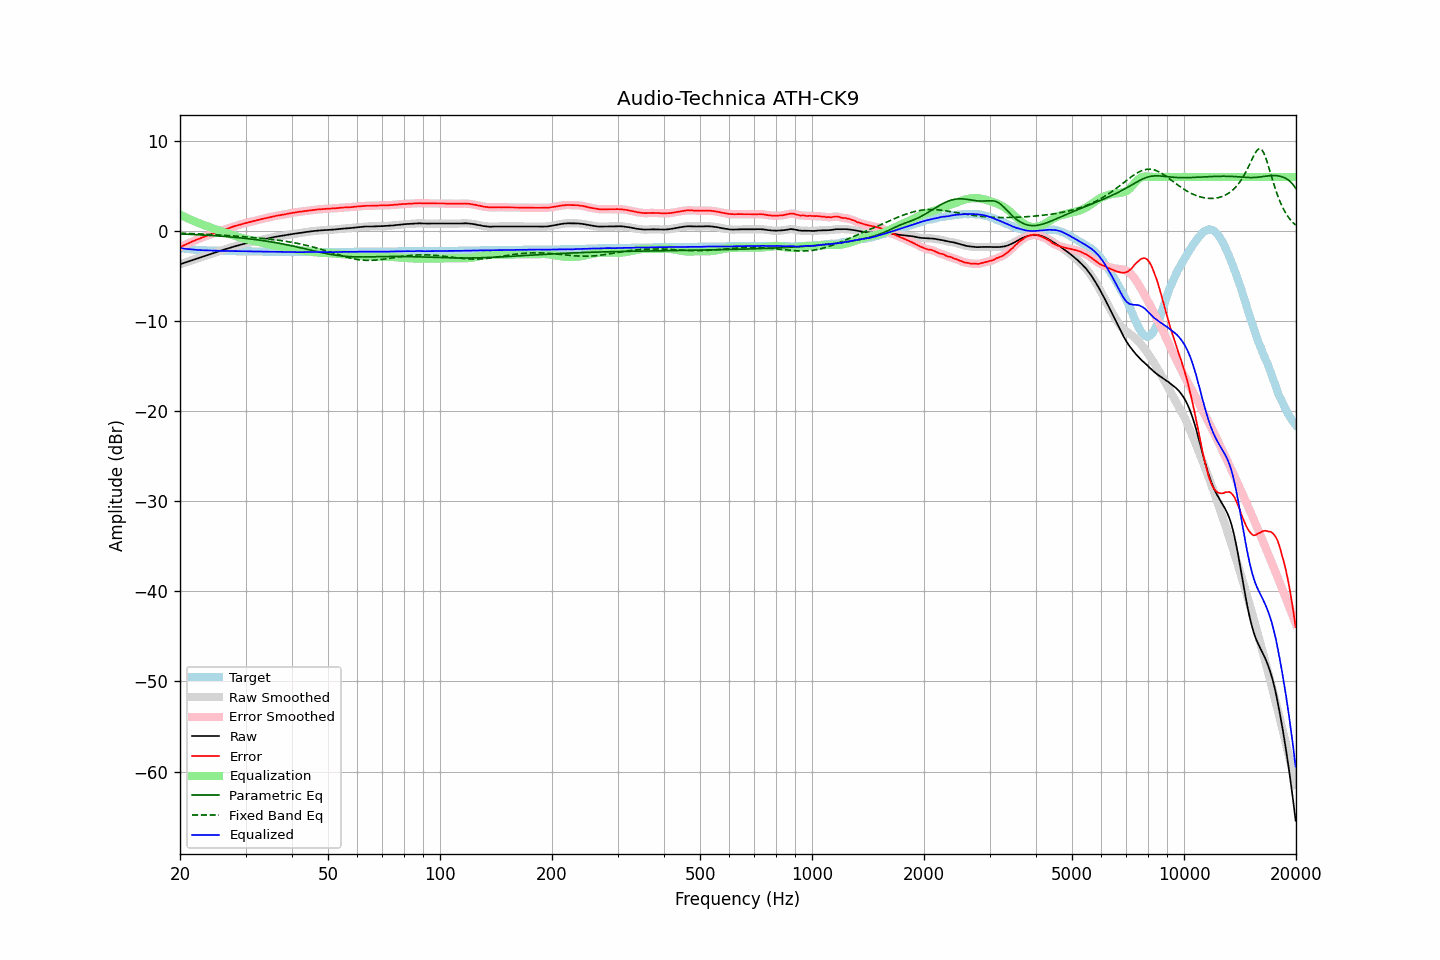

Data behind this chart, as committed beside it:
frequency, raw, error, smoothed, error_smoothed, equalization, parametric_eq, fixed_band_eq, equalized_raw, equalized_smoothed, target
20.00, -3.70, -1.80, -3.70, -1.80, 1.80, -0.33, -0.25, -1.90, -1.89, -1.90
20.20, -3.64, -1.71, -3.64, -1.72, 1.72, -0.34, -0.25, -1.92, -1.92, -1.93
20.40, -3.58, -1.63, -3.58, -1.63, 1.63, -0.34, -0.26, -1.95, -1.95, -1.95
20.61, -3.52, -1.55, -3.52, -1.55, 1.55, -0.35, -0.27, -1.97, -1.97, -1.97
20.81, -3.46, -1.47, -3.46, -1.47, 1.47, -0.36, -0.27, -1.99, -1.99, -1.99
21.02, -3.39, -1.38, -3.39, -1.39, 1.38, -0.37, -0.28, -2.01, -2.01, -2.01
21.23, -3.33, -1.30, -3.33, -1.30, 1.30, -0.37, -0.29, -2.03, -2.03, -2.03
21.44, -3.27, -1.22, -3.27, -1.22, 1.22, -0.38, -0.29, -2.04, -2.04, -2.05
21.66, -3.21, -1.14, -3.21, -1.14, 1.15, -0.39, -0.30, -2.06, -2.06, -2.07
21.87, -3.15, -1.07, -3.15, -1.07, 1.07, -0.40, -0.31, -2.08, -2.08, -2.08
22.09, -3.09, -0.99, -3.09, -0.99, 1.00, -0.41, -0.32, -2.09, -2.09, -2.10
22.31, -3.03, -0.92, -3.03, -0.92, 0.92, -0.42, -0.32, -2.11, -2.11, -2.11
22.54, -2.97, -0.85, -2.97, -0.85, 0.85, -0.43, -0.33, -2.12, -2.12, -2.12
22.76, -2.91, -0.78, -2.91, -0.78, 0.78, -0.44, -0.34, -2.13, -2.13, -2.13
22.99, -2.85, -0.71, -2.85, -0.71, 0.71, -0.45, -0.35, -2.14, -2.14, -2.14
23.22, -2.79, -0.64, -2.79, -0.65, 0.65, -0.46, -0.36, -2.14, -2.15, -2.15
23.45, -2.74, -0.58, -2.74, -0.58, 0.58, -0.47, -0.36, -2.16, -2.16, -2.16
23.69, -2.68, -0.51, -2.68, -0.51, 0.51, -0.48, -0.37, -2.17, -2.17, -2.17
23.92, -2.62, -0.45, -2.62, -0.45, 0.45, -0.49, -0.38, -2.17, -2.17, -2.17
24.16, -2.56, -0.38, -2.56, -0.38, 0.38, -0.50, -0.39, -2.17, -2.18, -2.18
24.40, -2.50, -0.32, -2.50, -0.32, 0.32, -0.51, -0.40, -2.18, -2.18, -2.18
24.65, -2.44, -0.25, -2.44, -0.25, 0.26, -0.52, -0.41, -2.18, -2.18, -2.19
24.89, -2.38, -0.19, -2.38, -0.19, 0.19, -0.53, -0.42, -2.19, -2.19, -2.19
25.14, -2.33, -0.13, -2.33, -0.13, 0.13, -0.55, -0.43, -2.20, -2.20, -2.20
25.39, -2.27, -0.07, -2.27, -0.07, 0.07, -0.56, -0.44, -2.20, -2.20, -2.20
25.65, -2.21, -0.00, -2.21, -0.00, 0.00, -0.57, -0.45, -2.21, -2.21, -2.21
25.91, -2.15, 0.06, -2.15, 0.06, -0.06, -0.59, -0.46, -2.21, -2.21, -2.21
26.16, -2.09, 0.13, -2.09, 0.12, -0.12, -0.60, -0.47, -2.21, -2.21, -2.22
26.43, -2.04, 0.18, -2.04, 0.18, -0.18, -0.61, -0.49, -2.22, -2.22, -2.22
26.69, -1.98, 0.25, -1.98, 0.24, -0.24, -0.63, -0.50, -2.22, -2.22, -2.23
26.96, -1.93, 0.30, -1.93, 0.30, -0.30, -0.64, -0.51, -2.23, -2.23, -2.23
27.23, -1.87, 0.36, -1.87, 0.36, -0.36, -0.66, -0.52, -2.23, -2.23, -2.23
27.50, -1.82, 0.42, -1.82, 0.42, -0.42, -0.67, -0.53, -2.24, -2.24, -2.24
27.77, -1.76, 0.48, -1.76, 0.48, -0.48, -0.69, -0.55, -2.23, -2.24, -2.24
28.05, -1.71, 0.54, -1.71, 0.53, -0.53, -0.71, -0.56, -2.24, -2.24, -2.25
28.33, -1.66, 0.59, -1.66, 0.59, -0.59, -0.72, -0.57, -2.25, -2.25, -2.25
28.62, -1.61, 0.64, -1.61, 0.64, -0.64, -0.74, -0.59, -2.25, -2.25, -2.25
28.90, -1.56, 0.70, -1.56, 0.69, -0.70, -0.76, -0.60, -2.26, -2.26, -2.26
29.19, -1.51, 0.75, -1.51, 0.75, -0.75, -0.77, -0.61, -2.26, -2.26, -2.26
29.48, -1.46, 0.80, -1.46, 0.80, -0.80, -0.79, -0.63, -2.26, -2.26, -2.26
29.78, -1.41, 0.85, -1.41, 0.85, -0.84, -0.81, -0.64, -2.25, -2.25, -2.26
30.08, -1.36, 0.90, -1.36, 0.89, -0.89, -0.83, -0.66, -2.25, -2.25, -2.26
30.38, -1.32, 0.94, -1.32, 0.94, -0.93, -0.85, -0.67, -2.25, -2.26, -2.26
30.68, -1.29, 0.98, -1.29, 0.98, -0.98, -0.87, -0.68, -2.27, -2.26, -2.27
30.99, -1.25, 1.02, -1.25, 1.02, -1.02, -0.89, -0.70, -2.27, -2.27, -2.27
31.30, -1.21, 1.06, -1.21, 1.06, -1.06, -0.92, -0.72, -2.27, -2.27, -2.27
31.61, -1.17, 1.10, -1.17, 1.10, -1.10, -0.94, -0.73, -2.27, -2.27, -2.27
31.93, -1.13, 1.15, -1.13, 1.14, -1.15, -0.96, -0.75, -2.28, -2.28, -2.28
32.24, -1.09, 1.19, -1.09, 1.19, -1.19, -0.98, -0.76, -2.28, -2.28, -2.28
32.57, -1.05, 1.24, -1.05, 1.24, -1.24, -1.01, -0.78, -2.29, -2.28, -2.29
32.89, -1.00, 1.29, -1.00, 1.28, -1.28, -1.03, -0.80, -2.28, -2.28, -2.29
33.22, -0.96, 1.33, -0.96, 1.33, -1.33, -1.06, -0.82, -2.29, -2.29, -2.29
33.55, -0.92, 1.37, -0.92, 1.37, -1.37, -1.08, -0.83, -2.29, -2.29, -2.29
33.89, -0.88, 1.42, -0.88, 1.41, -1.41, -1.11, -0.85, -2.29, -2.29, -2.30
34.23, -0.84, 1.46, -0.84, 1.46, -1.46, -1.14, -0.87, -2.30, -2.30, -2.30
34.57, -0.81, 1.50, -0.81, 1.50, -1.50, -1.16, -0.89, -2.31, -2.30, -2.31
34.92, -0.77, 1.54, -0.77, 1.54, -1.54, -1.19, -0.91, -2.31, -2.31, -2.31
35.27, -0.73, 1.58, -0.73, 1.57, -1.58, -1.22, -0.93, -2.31, -2.31, -2.31
35.62, -0.70, 1.61, -0.70, 1.61, -1.61, -1.25, -0.95, -2.31, -2.31, -2.31
35.97, -0.66, 1.66, -0.66, 1.65, -1.65, -1.28, -0.98, -2.31, -2.31, -2.32
... 635 more rows
